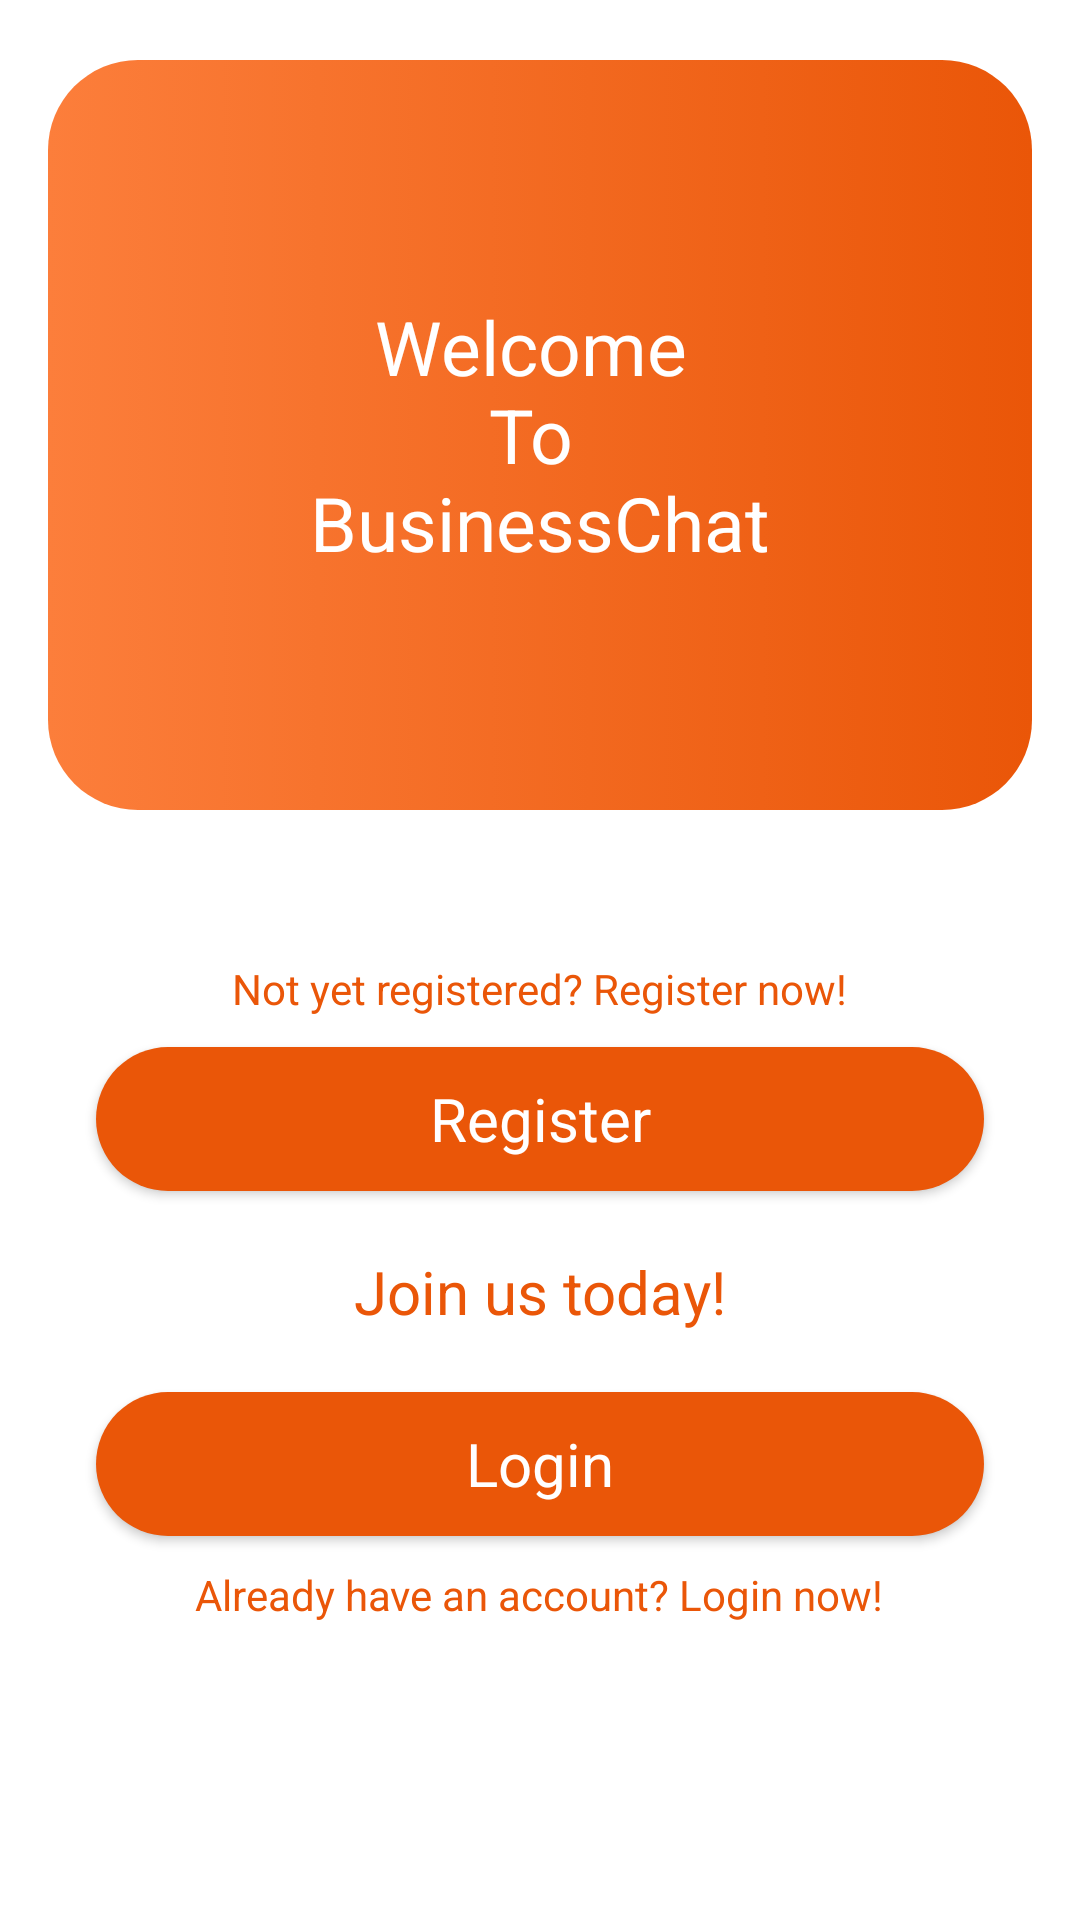

Here is an Android app screen rendered from its layout file. Give the layout XML and the strings, colors and styles it references.
<!-- AndroidManifest.xml: application theme Theme.BusinessCards -->
<!-- res/layout/activity_register_or_login.xml -->
<?xml version="1.0" encoding="utf-8"?>
<layout xmlns:android="http://schemas.android.com/apk/res/android"
    xmlns:tools="http://schemas.android.com/tools">

    <data>

    </data>

    <androidx.core.widget.NestedScrollView
        android:layout_width="match_parent"
        android:layout_height="match_parent">

        <LinearLayout
            android:layout_width="match_parent"
            android:layout_height="match_parent"
            android:orientation="vertical"
            tools:context=".startup.RegisterOrLoginActivity">

            <RelativeLayout
                android:layout_width="match_parent"
                android:layout_height="250dp"
                android:layout_marginHorizontal="@dimen/dimen_16"
                android:layout_marginTop="@dimen/dimen_20"
                android:background="@drawable/card_view_background_orange">

                <TextView
                    style="@style/text_white_both_25sp"
                    android:layout_width="wrap_content"
                    android:textAlignment="center"
                    android:layout_height="wrap_content"
                    android:layout_centerInParent="true"
                    android:text="@string/welcome" />
            </RelativeLayout>

            <LinearLayout
                android:layout_width="match_parent"
                android:layout_height="wrap_content"
                android:layout_marginHorizontal="@dimen/dimen_16"
                android:layout_marginTop="@dimen/dimen_50"
                android:orientation="vertical">

                <TextView
                    style="@style/text_orange_14sp"
                    android:layout_width="wrap_content"
                    android:layout_height="wrap_content"
                    android:layout_gravity="center"
                    android:maxLines="1"
                    android:ellipsize="end"
                    android:text="@string/not_yet_registered" />

                <androidx.appcompat.widget.AppCompatButton
                    android:id="@+id/register_button"
                    style="@style/text_white_both_20sp"
                    android:layout_width="match_parent"
                    android:layout_height="wrap_content"
                    android:layout_gravity="bottom"
                    android:layout_marginHorizontal="@dimen/dimen_16"
                    android:layout_marginTop="@dimen/dimen_10"
                    android:background="@drawable/rounded_orange_button_container"
                    android:text="@string/register"
                    android:textAllCaps="false" />

                <TextView
                    style="@style/text_orange_20sp"
                    android:layout_width="wrap_content"
                    android:layout_height="wrap_content"
                    android:layout_gravity="center"
                    android:layout_marginTop="@dimen/dimen_20"
                    android:text="@string/join_us_today" />

                <androidx.appcompat.widget.AppCompatButton
                    android:id="@+id/login_button"
                    style="@style/text_white_both_20sp"
                    android:layout_width="match_parent"
                    android:layout_height="wrap_content"
                    android:layout_gravity="bottom"
                    android:layout_marginHorizontal="@dimen/dimen_16"
                    android:layout_marginTop="@dimen/dimen_20"
                    android:background="@drawable/rounded_orange_button_container"
                    android:text="@string/login"
                    android:textAllCaps="false" />

                <TextView
                    style="@style/text_orange_14sp"
                    android:layout_width="wrap_content"
                    android:layout_height="wrap_content"
                    android:layout_gravity="center"
                    android:layout_marginTop="@dimen/dimen_10"
                    android:maxLines="1"
                    android:ellipsize="end"
                    android:text="@string/already_have_account" />
            </LinearLayout>

        </LinearLayout>
    </androidx.core.widget.NestedScrollView>
</layout>
<!-- resources referenced by this layout -->
<resources>
  <dimen name="dimen_10">10dp</dimen>
  <dimen name="dimen_16">16dp</dimen>
  <dimen name="dimen_20">20dp</dimen>
  <dimen name="dimen_50">50dp</dimen>
  <!-- drawable card_view_background_orange (drawable) -->
  <?xml version="1.0" encoding="utf-8"?>
  <selector xmlns:android="http://schemas.android.com/apk/res/android">
      <item>
          <shape android:shape="rectangle">
              <corners android:radius="30dp" />
              <gradient
                  android:angle="180"
                  android:startColor="#EA5608"
                  android:endColor="#FC7E3B"
                  android:type="linear" />
          </shape>
      </item>
  </selector>
  <!-- drawable rounded_orange_button_container (drawable) -->
  <?xml version="1.0" encoding="utf-8"?>
  <shape xmlns:android="http://schemas.android.com/apk/res/android"
      android:shape="rectangle">
      <corners
          android:radius="30dp" />
      <solid
          android:color="@color/orange"/>
  </shape>
  <string name="already_have_account">Already have an account? Login now!</string>
  <string name="join_us_today">Join us today!</string>
  <string name="login">Login</string>
  <string name="not_yet_registered">Not yet registered? Register now!</string>
  <string name="register">Register</string>
  <string name="welcome">Welcome \nTo \nBusinessChat</string>
  <style name="text_orange_14sp" parent="@style/Theme.AppCompat">
          <item name="android:textColor">@color/orange</item>
          <item name="android:textSize">14sp</item>
      </style>
  <style name="text_orange_20sp" parent="@style/Theme.AppCompat">
          <item name="android:textColor">@color/orange</item>
          <item name="android:textSize">20sp</item>
      </style>
  <style name="text_white_both_20sp" parent="@style/Theme.AppCompat">
          <item name="android:textColor">@color/white_both</item>
          <item name="android:textSize">20sp</item>
      </style>
  <style name="text_white_both_25sp" parent="@style/Theme.AppCompat">
          <item name="android:textColor">@color/white_both</item>
          <item name="android:textSize">25sp</item>
      </style>
  <style name="Theme.BusinessCards" parent="Theme.MaterialComponents.DayNight.DarkActionBar">
          
          <item name="colorPrimary">@color/purple_500</item>
          <item name="colorPrimaryVariant">@color/purple_700</item>
          <item name="colorOnPrimary">@color/white</item>
          
          <item name="colorSecondary">@color/teal_200</item>
          <item name="colorSecondaryVariant">@color/teal_700</item>
          <item name="colorOnSecondary">@color/black</item>
          
          <item name="android:statusBarColor" tools:targetApi="l">?attr/colorPrimaryVariant</item>
          
      </style>
  <color name="orange">#EA5608</color>
  <color name="white_both">#FFFFFFFF</color>
  <color name="purple_500">#EA5608</color>
  <color name="purple_700">#EA5608</color>
  <color name="white">#FF000000</color>
  <color name="teal_200">#EA5608</color>
  <color name="teal_700">#FF018786</color>
  <color name="black">#FF000000</color>
</resources>
